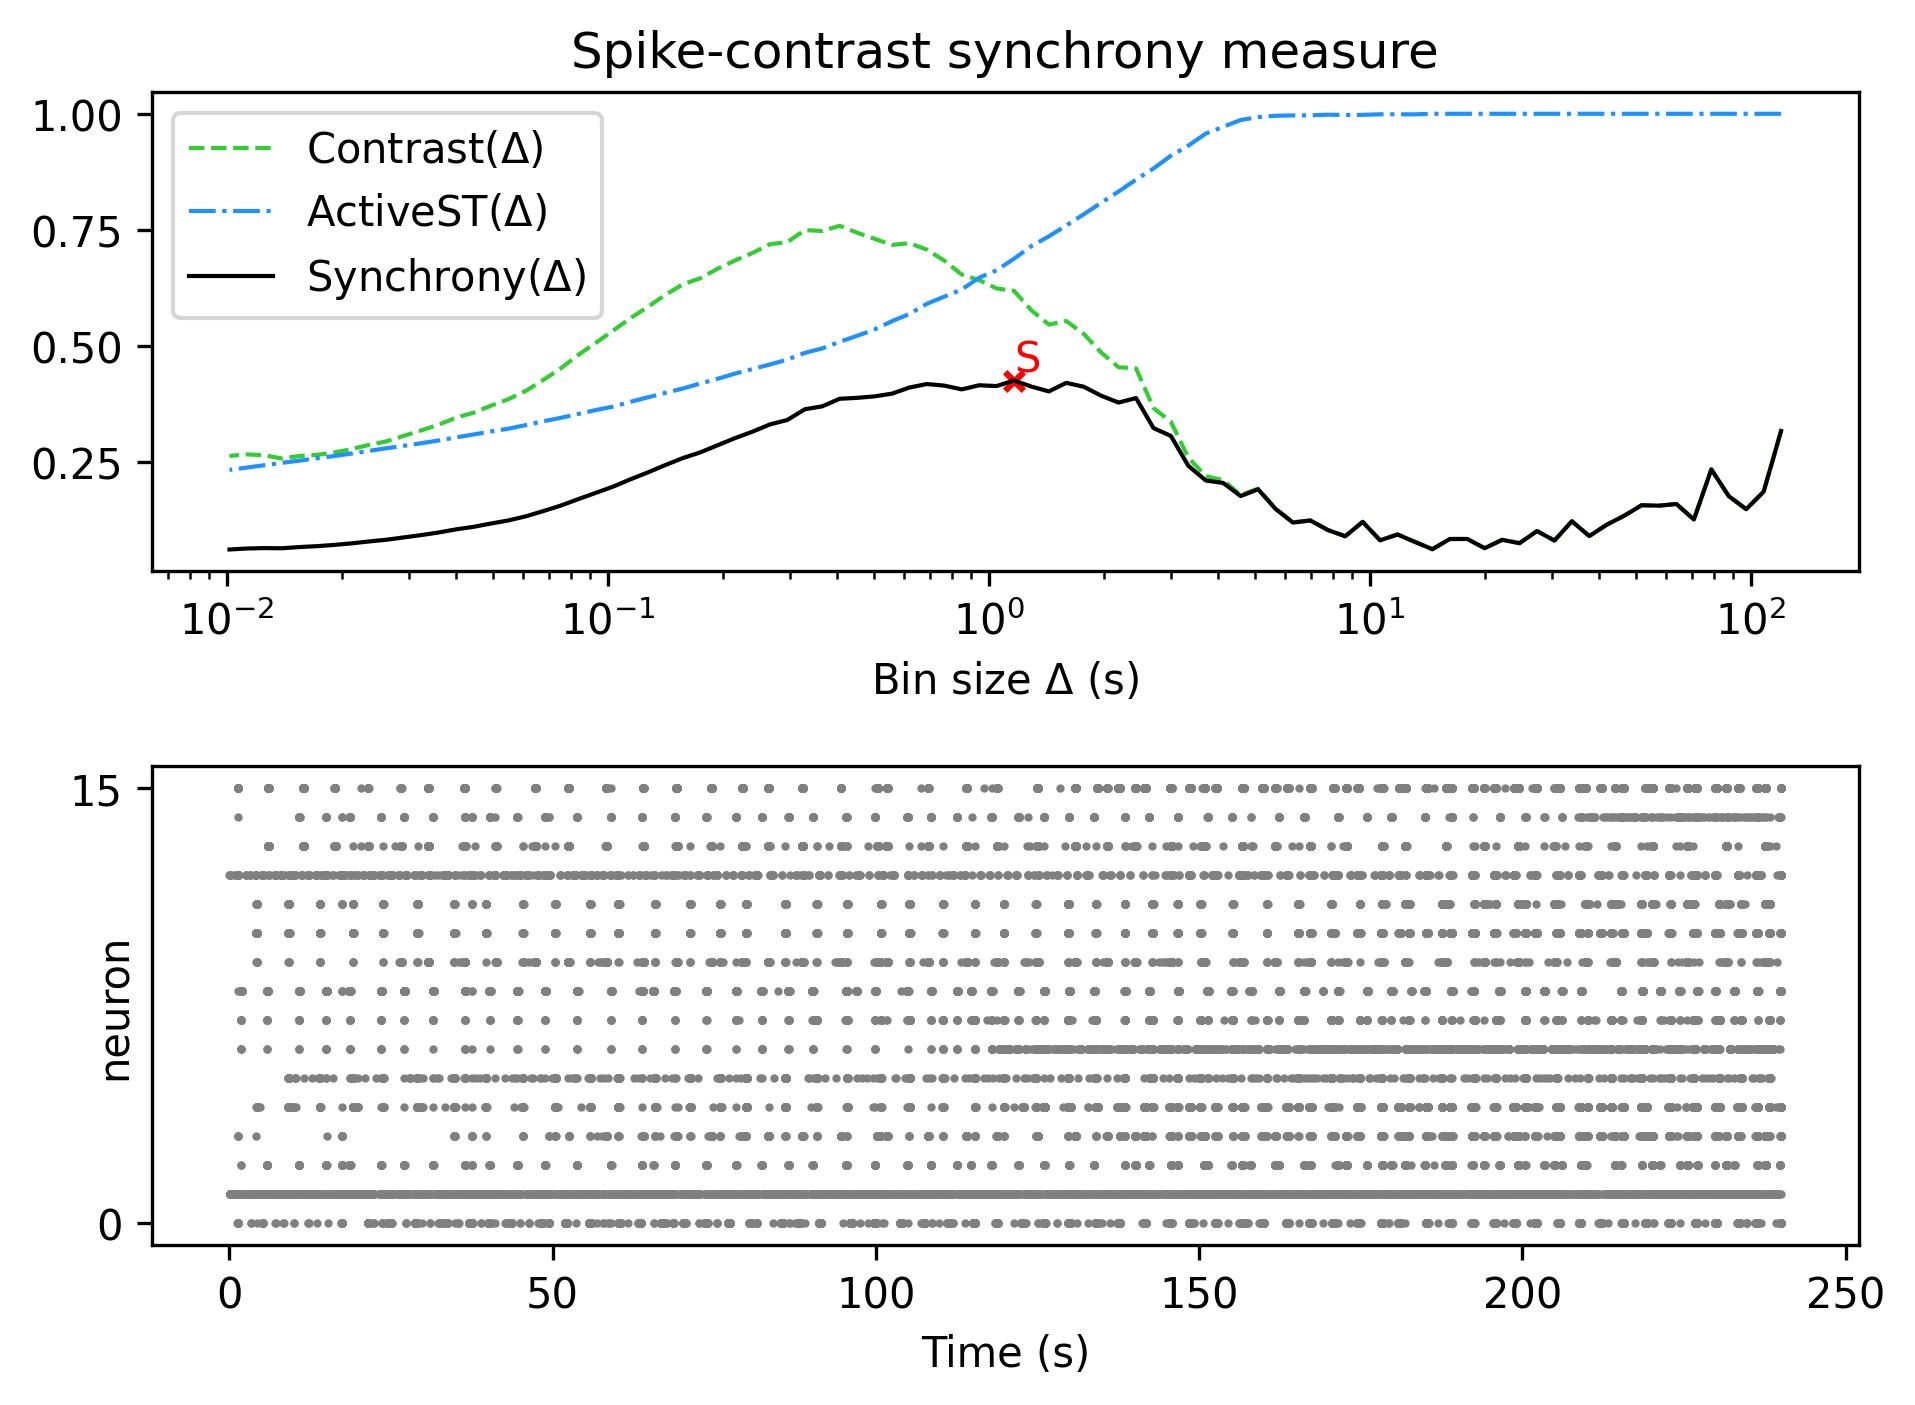

The table this chart was drawn from, first rows:
, Spike-contrast (120.0 s), Spike-contrast (108.0 s), Spike-contrast (97.2 s), Spike-contrast (87.48 s), Spike-contrast (78.732 s), Spike-contrast (70.859 s), Spike-contrast (63.773 s), Spike-contrast (57.396 s), Spike-contrast (51.656 s), Spike-contrast (46.49 s), Spike-contrast (41.841 s), Spike-contrast (37.657 s), Spike-contrast (33.892 s), Spike-contrast (30.502 s), Spike-contrast (27.452 s), Spike-contrast (24.707 s), Spike-contrast (22.236 s), Spike-contrast (20.013 s), Spike-contrast (18.011 s), Spike-contrast (16.21 s), Spike-contrast (14.589 s), Spike-contrast (13.13 s), Spike-contrast (11.817 s)
0, 0.3164, 0.1856, 0.1479, 0.176, 0.2337, 0.1256, 0.1591, 0.1555, 0.1565, 0.1338, 0.1144, 0.08999, 0.1219, 0.08028, 0.1008, 0.07469, 0.08192, 0.06384, 0.08377, 0.08368, 0.0617, 0.07736, 0.09339
